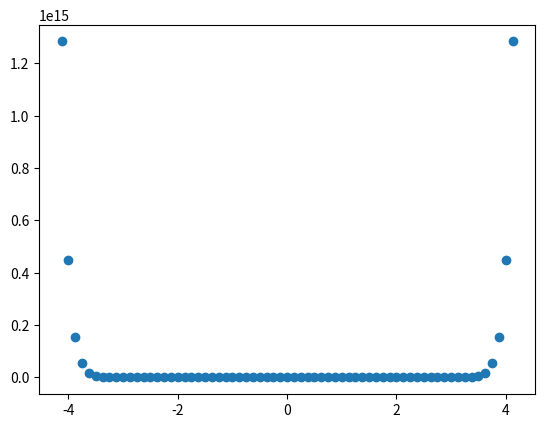

Generate this figure with matplotlib:
from mpl_toolkits import mplot3d
import numpy as np
from scipy.linalg import expm, logm, sqrtm, fractional_matrix_power
import matplotlib.pyplot as plt
from numpy.linalg import inv, matrix_power

#######################################################################################################################
# Running test data - sampled from continuous function a subdivision using Bspline with m=3
# input SPD data and avg func of ALM mean - draw matrix trace from each refined value
#######################################################################################################################


def main():
    d = 3  # dimension of matrix input data
    iterations = 3  # num of iterations for applying scheme

    # prepare test SPD(d) data
    x = np.arange(-5, 6)
    vals = np.zeros((np.size(x), d, d))
    mat_fixed = np.random.rand(d, d)
    mat_fixed = mat_fixed + mat_fixed.T
    for j in range(np.size(x)):
        vals[j, :, :] = expm(abs(x[j]) * (np.dot(mat_fixed, mat_fixed) - mat_fixed))

    # apply subdivision scheme and get refined values
    new_x, refined_vals = subdivision_schema(x, vals, iterations)

    plot_data(new_x, refined_vals)

    return


def subdivision_schema(x, vals, iterations):
    current_vals = vals
    current_x = x

    for _ in range(iterations):
        current_x, current_vals = bspline_refinement(current_x, current_vals)
    return current_x, current_vals


def bspline_refinement(x, vals):
    new_len = (np.size(x) - 2) * 2 + 1
    refined_x = np.zeros(new_len)
    refined_vals = np.zeros((new_len, np.shape(vals)[1], np.shape(vals)[2]))

    # first refined point
    refined_x[0] = (x[0] + x[1])/2
    refined_vals[0, :, :] = bspline_rules(vals[0:, :, :], is_even_indices=False)

    for j in range(2, np.size(x)):
        current_index = 2 * (j - 1)
        # interpolation points
        refined_x[current_index-1] = x[j-1]
        refined_vals[current_index-1, :, :] = bspline_rules(vals[j-2:, :, :], is_even_indices=True)
        # new refined points
        refined_x[current_index] = (x[j-1] + x[j]) / 2
        refined_vals[current_index, :, :] = bspline_rules(vals[j-1:, :, :], is_even_indices=False)

    return refined_x, refined_vals


def bspline_rules(vals, is_even_indices):
    if is_even_indices:  # even indices
        one_avg = avg_func(vals[0, :, :], vals[2, :, :], 0.5)
        new_val = avg_func(vals[1, :, :], one_avg, 0.25)
    else:  # odd indices
        new_val = avg_func(vals[0, :, :], vals[1, :, :], 0.5)
    return new_val


# ALM mean
def avg_func(A, B, w):
    A_half = sqrtm(A)
    A_min_half = inv(A_half)
    midM = fractional_matrix_power(np.dot(np.dot(A_min_half, B), A_min_half),  w)
    return np.dot(np.dot(A_half, midM), A_half)


def plot_data(new_x, refined_vals):

    trace_list = list(map(lambda x: np.trace(x), refined_vals))

    plt.scatter(new_x, trace_list)
    plt.show()


    return


if __name__ == "__main__":
    main()
